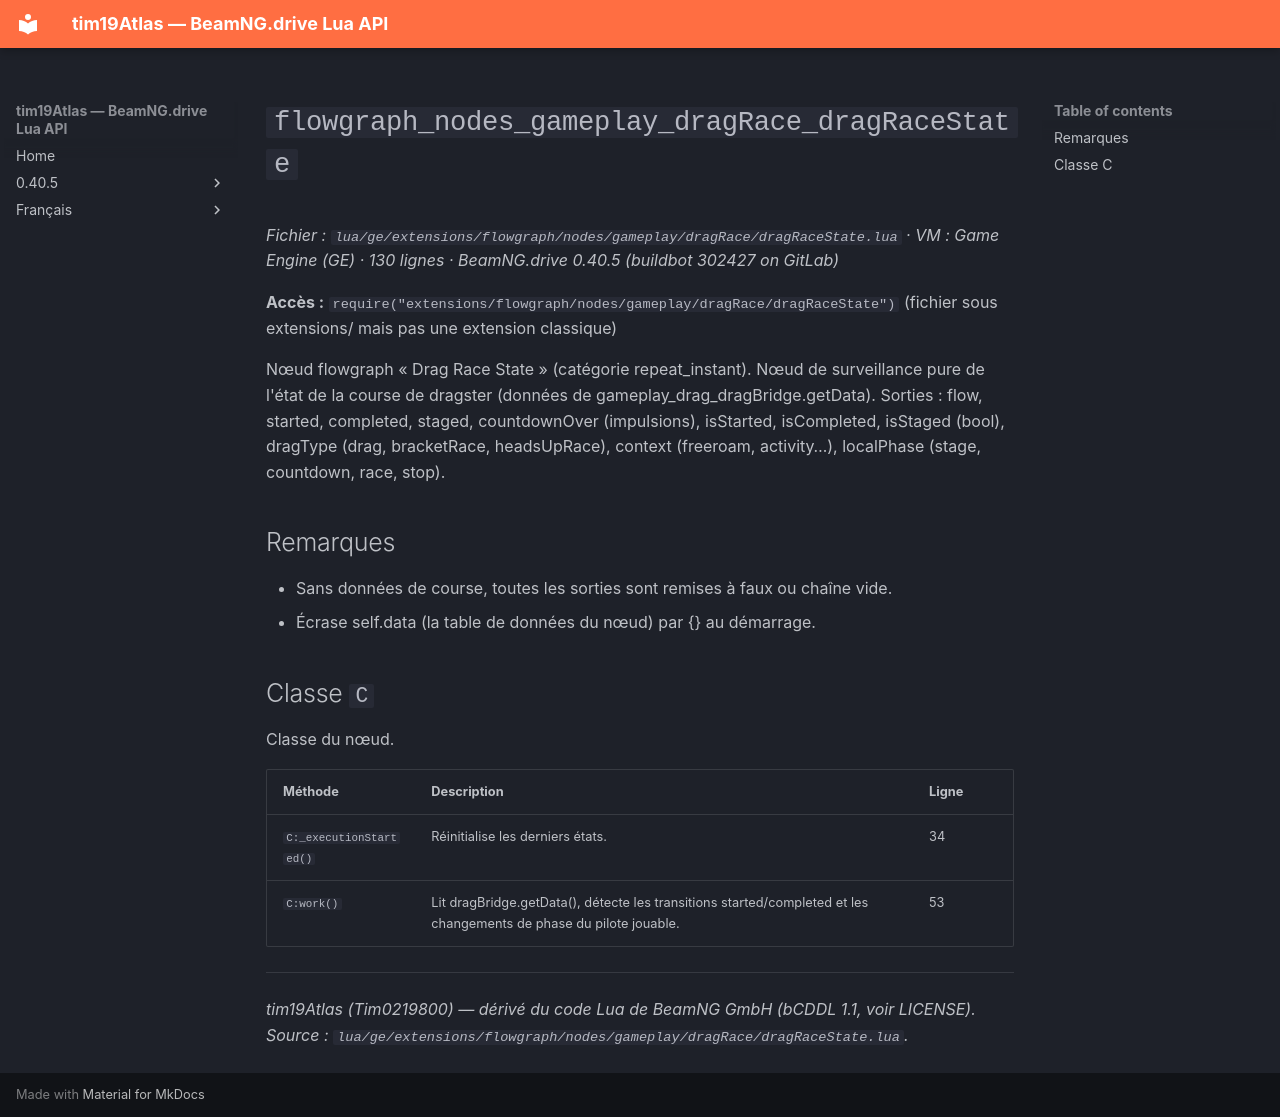

repository: Tim0219800/beamng-lua-atlas · page: fr/0.40.5/ge/extensions/flowgraph/nodes/gameplay/dragRace/dragRaceState.html · generator: mkdocs

# `flowgraph_nodes_gameplay_dragRace_dragRaceState`

*Fichier : `lua/ge/extensions/flowgraph/nodes/gameplay/dragRace/dragRaceState.lua` · VM : Game Engine (GE) · 130 lignes · BeamNG.drive 0.40.5 (buildbot 302427 on GitLab)*

**Accès :** `require("extensions/flowgraph/nodes/gameplay/dragRace/dragRaceState")` (fichier sous extensions/ mais pas une extension classique)

Nœud flowgraph « Drag Race State » (catégorie repeat_instant). Nœud de surveillance pure de l'état de la course de dragster (données de gameplay_drag_dragBridge.getData). Sorties : flow, started, completed, staged, countdownOver (impulsions), isStarted, isCompleted, isStaged (bool), dragType (drag, bracketRace, headsUpRace), context (freeroam, activity…), localPhase (stage, countdown, race, stop).

## Remarques

- Sans données de course, toutes les sorties sont remises à faux ou chaîne vide.
- Écrase self.data (la table de données du nœud) par {} au démarrage.

## Classe `C`

Classe du nœud.

| Méthode | Description | Ligne |
|---|---|---|
| `C:_executionStarted()` | Réinitialise les derniers états. | 34 |
| `C:work()` | Lit dragBridge.getData(), détecte les transitions started/completed et les changements de phase du pilote jouable. | 53 |

---
*tim19Atlas (Tim0219800) — dérivé du code Lua de BeamNG GmbH (bCDDL 1.1, voir LICENSE). Source : `lua/ge/extensions/flowgraph/nodes/gameplay/dragRace/dragRaceState.lua`.*
